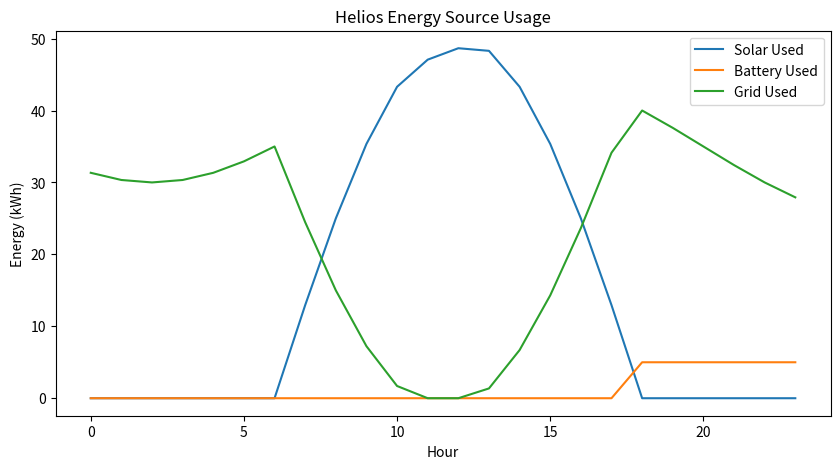
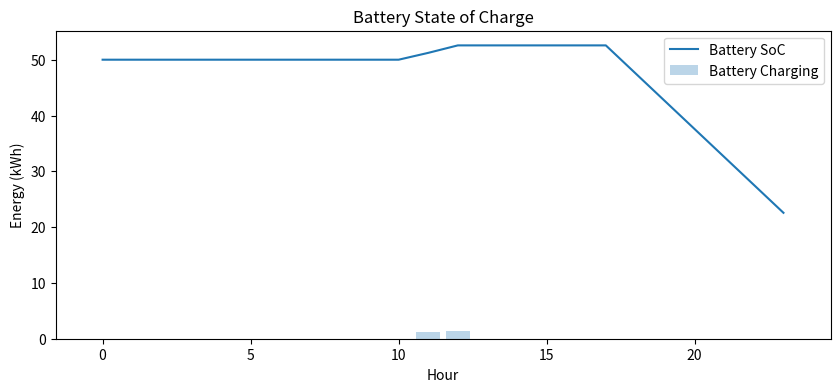

Python code for these plots, in order:
import numpy as np
import matplotlib.pyplot as plt

evening_start = 18
moring_end = 8

battery_capacity = 100 #kWh
battery_SOC = 50 #kWh
max_charge_rate = 5 #kW
max_discharge_rate = 5 #kW

battery_charged = np.zeros(24)
battery_used = np.zeros(24)
grid_used = np.zeros(24)

grid_cost = np.zeros(24)
for t in range(24):
    if 18 <= t < 24:
        grid_cost[t] = 8
    else:
        grid_cost[t] = 4
total_cost = 0

hours = np.arange(24)
solar = np.maximum(0,50 * np.sin((hours - 6) * np.pi / 12))
demand = 30 + 10*np.sin((hours - 8) * np.pi/12) + 10
solar_used = np.zeros(24)
soc = np.zeros(24)

baseline_cost = np.sum(demand * grid_cost)
print("Baseline Cost (Grid Only): ₹", round(baseline_cost, 2))


for t in range(24):
    # Use solar for demand first
    solar_available = solar[t]
    remaining_demand = demand[t]

    solar_used[t] = min(solar_available, remaining_demand) 
    remaining_demand -= solar_used[t]
    solar_available -= solar_used[t]

    # charge battery if battery is surplus exists
    if solar_available > 0 and battery_SOC < battery_capacity:
        charge = min(solar_available, max_charge_rate, battery_capacity - battery_SOC)
        battery_SOC += charge
        battery_charged[t] = charge
        solar_available -= charge

    # decide if battery can be used 
    if t >= 18  and battery_SOC> 0:
        discharge = min(
            remaining_demand,
            battery_SOC,
            max_discharge_rate
        )
        battery_used[t] = discharge
        battery_SOC -= discharge
        remaining_demand -= discharge
    # grid supplies remaining demand
    grid_used[t] = remaining_demand

    soc[t] = battery_SOC
    total_cost += grid_used[t] * grid_cost[t]

plt.figure(figsize=(10,5))
plt.plot(hours, solar_used, label="Solar Used")
plt.plot(hours, battery_used, label="Battery Used")
plt.plot(hours, grid_used, label="Grid Used")
plt.xlabel("Hour")
plt.ylabel("Energy (kWh)")
plt.legend()
plt.title("Helios Energy Source Usage")
plt.show()

plt.figure(figsize=(10,4))
plt.plot(hours, soc, label="Battery SoC")
plt.bar(hours, battery_charged, alpha=0.3, label="Battery Charging")
plt.xlabel("Hour")
plt.ylabel("Energy (kWh)")
plt.legend()
plt.title("Battery State of Charge")
plt.show()

print("Total Grid Energy Cost: ₹", round(total_cost, 2))


